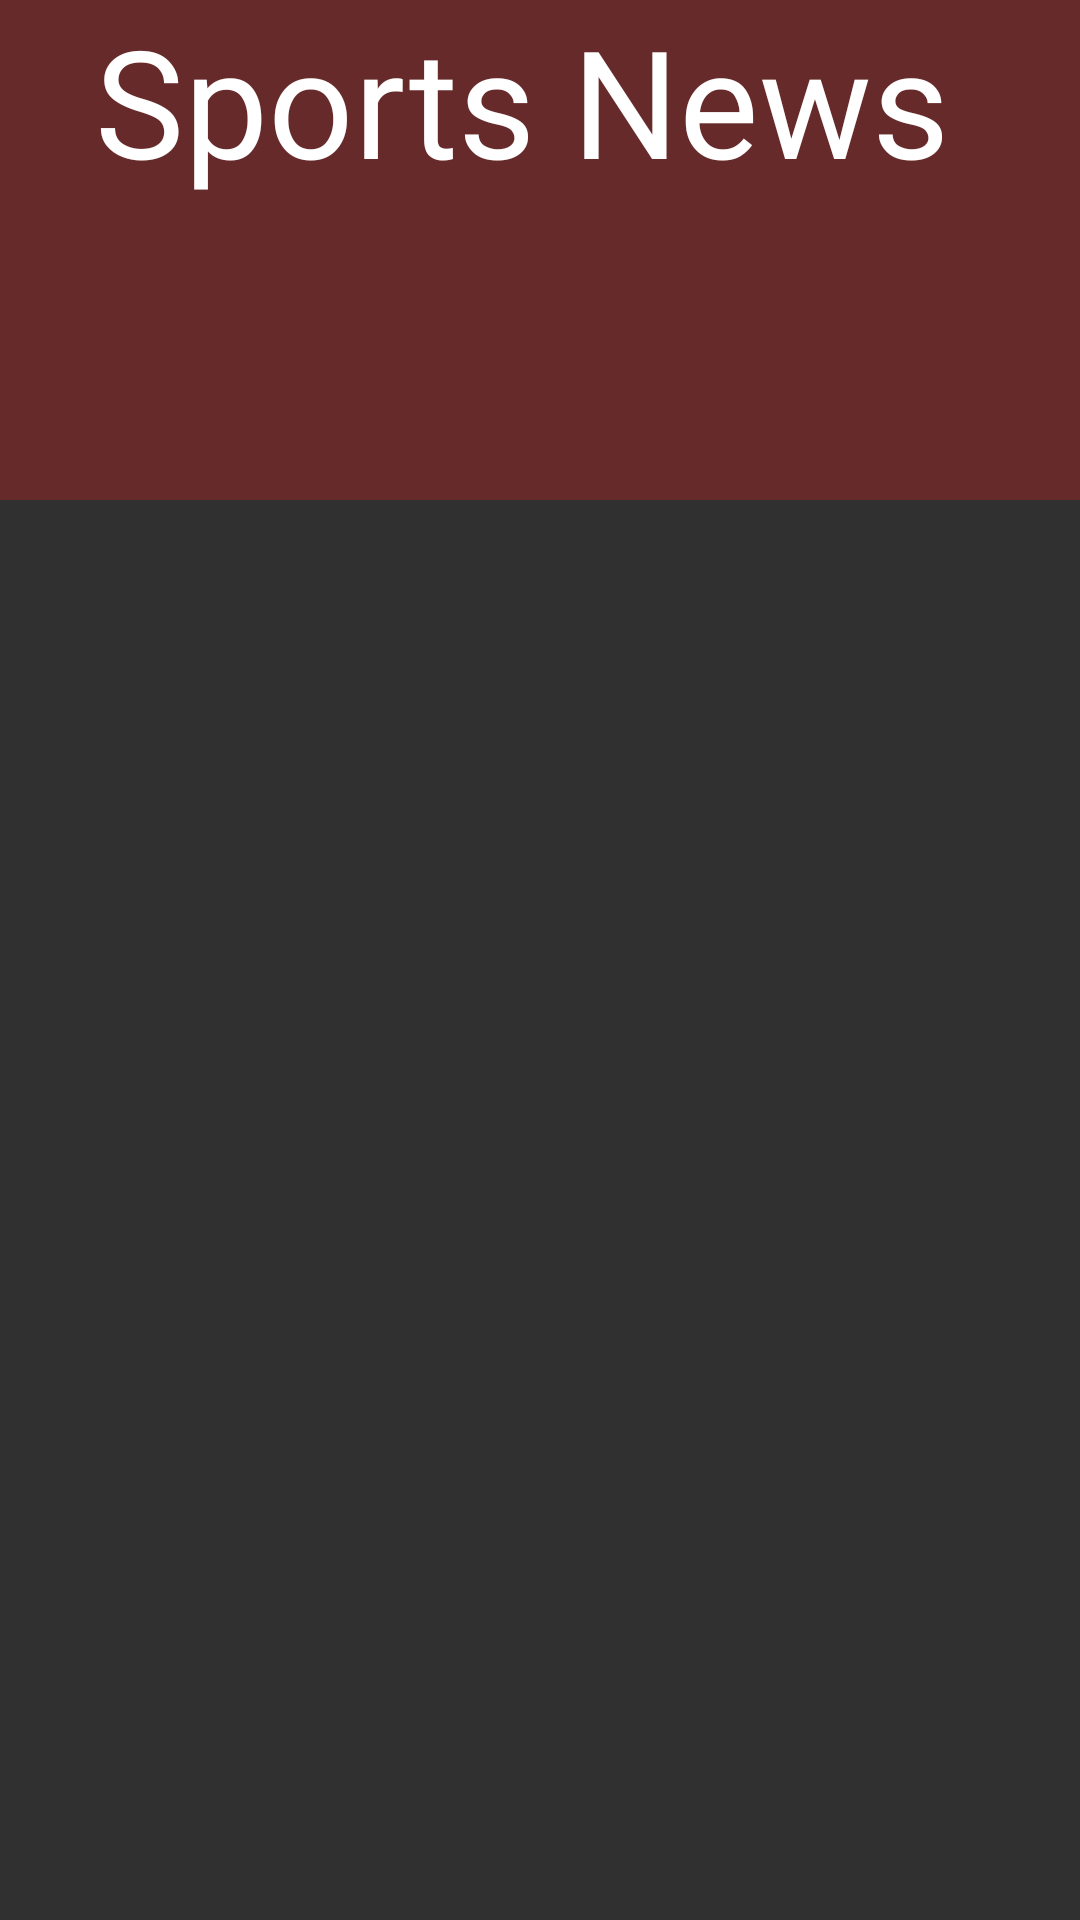

The Android layout XML behind this screen, and the referenced resources:
<!-- AndroidManifest.xml: application theme Theme.AppCompat.NoActionBar -->
<!-- res/layout/fragment_home.xml -->
<?xml version="1.0" encoding="utf-8"?>
<RelativeLayout xmlns:android="http://schemas.android.com/apk/res/android"
    xmlns:app="http://schemas.android.com/apk/res-auto"
    xmlns:tools="http://schemas.android.com/tools"
    android:layout_width="match_parent"
    android:layout_height="match_parent">

    <TextView
        android:id="@+id/sportstitle"
        android:layout_width="match_parent"
        android:layout_height="wrap_content"
        android:background="#672a2b"
        android:fontFamily="@font/amaranth4"
        android:gravity="center_horizontal"
        android:text="Sports News "
        android:textColor="#FFFFFF"
        android:textSize="50sp" />

    <LinearLayout
        android:layout_width="match_parent"
        android:layout_height="wrap_content"
        android:layout_below="@id/sportstitle"
        android:orientation="vertical">

        <com.google.android.material.appbar.AppBarLayout
            android:id="@+id/appBarLayout"
            android:layout_width="match_parent"
            android:layout_height="100dp"
            android:background="#672a2b">

            <com.google.android.material.tabs.TabLayout
                android:id="@+id/tabLayout"
                android:layout_width="match_parent"
                android:layout_height="match_parent"
                app:tabIndicatorColor="#FFFFFF"
                app:tabIndicatorGravity="bottom"
                app:tabIndicatorHeight="10dp"
                app:tabPaddingEnd="0dp"
                app:tabPaddingStart="0dp"
                app:tabTextAppearance="@style/TextAppearance.AppCompat.Large"
                app:tabTextColor="#FFFFFF">

            </com.google.android.material.tabs.TabLayout>

        </com.google.android.material.appbar.AppBarLayout>

        <androidx.viewpager.widget.ViewPager
            android:id="@+id/viewPager"
            android:layout_width="match_parent"
            android:layout_height="match_parent" />

    </LinearLayout>
</RelativeLayout>
<!-- resources referenced by this layout -->
<resources>

</resources>
